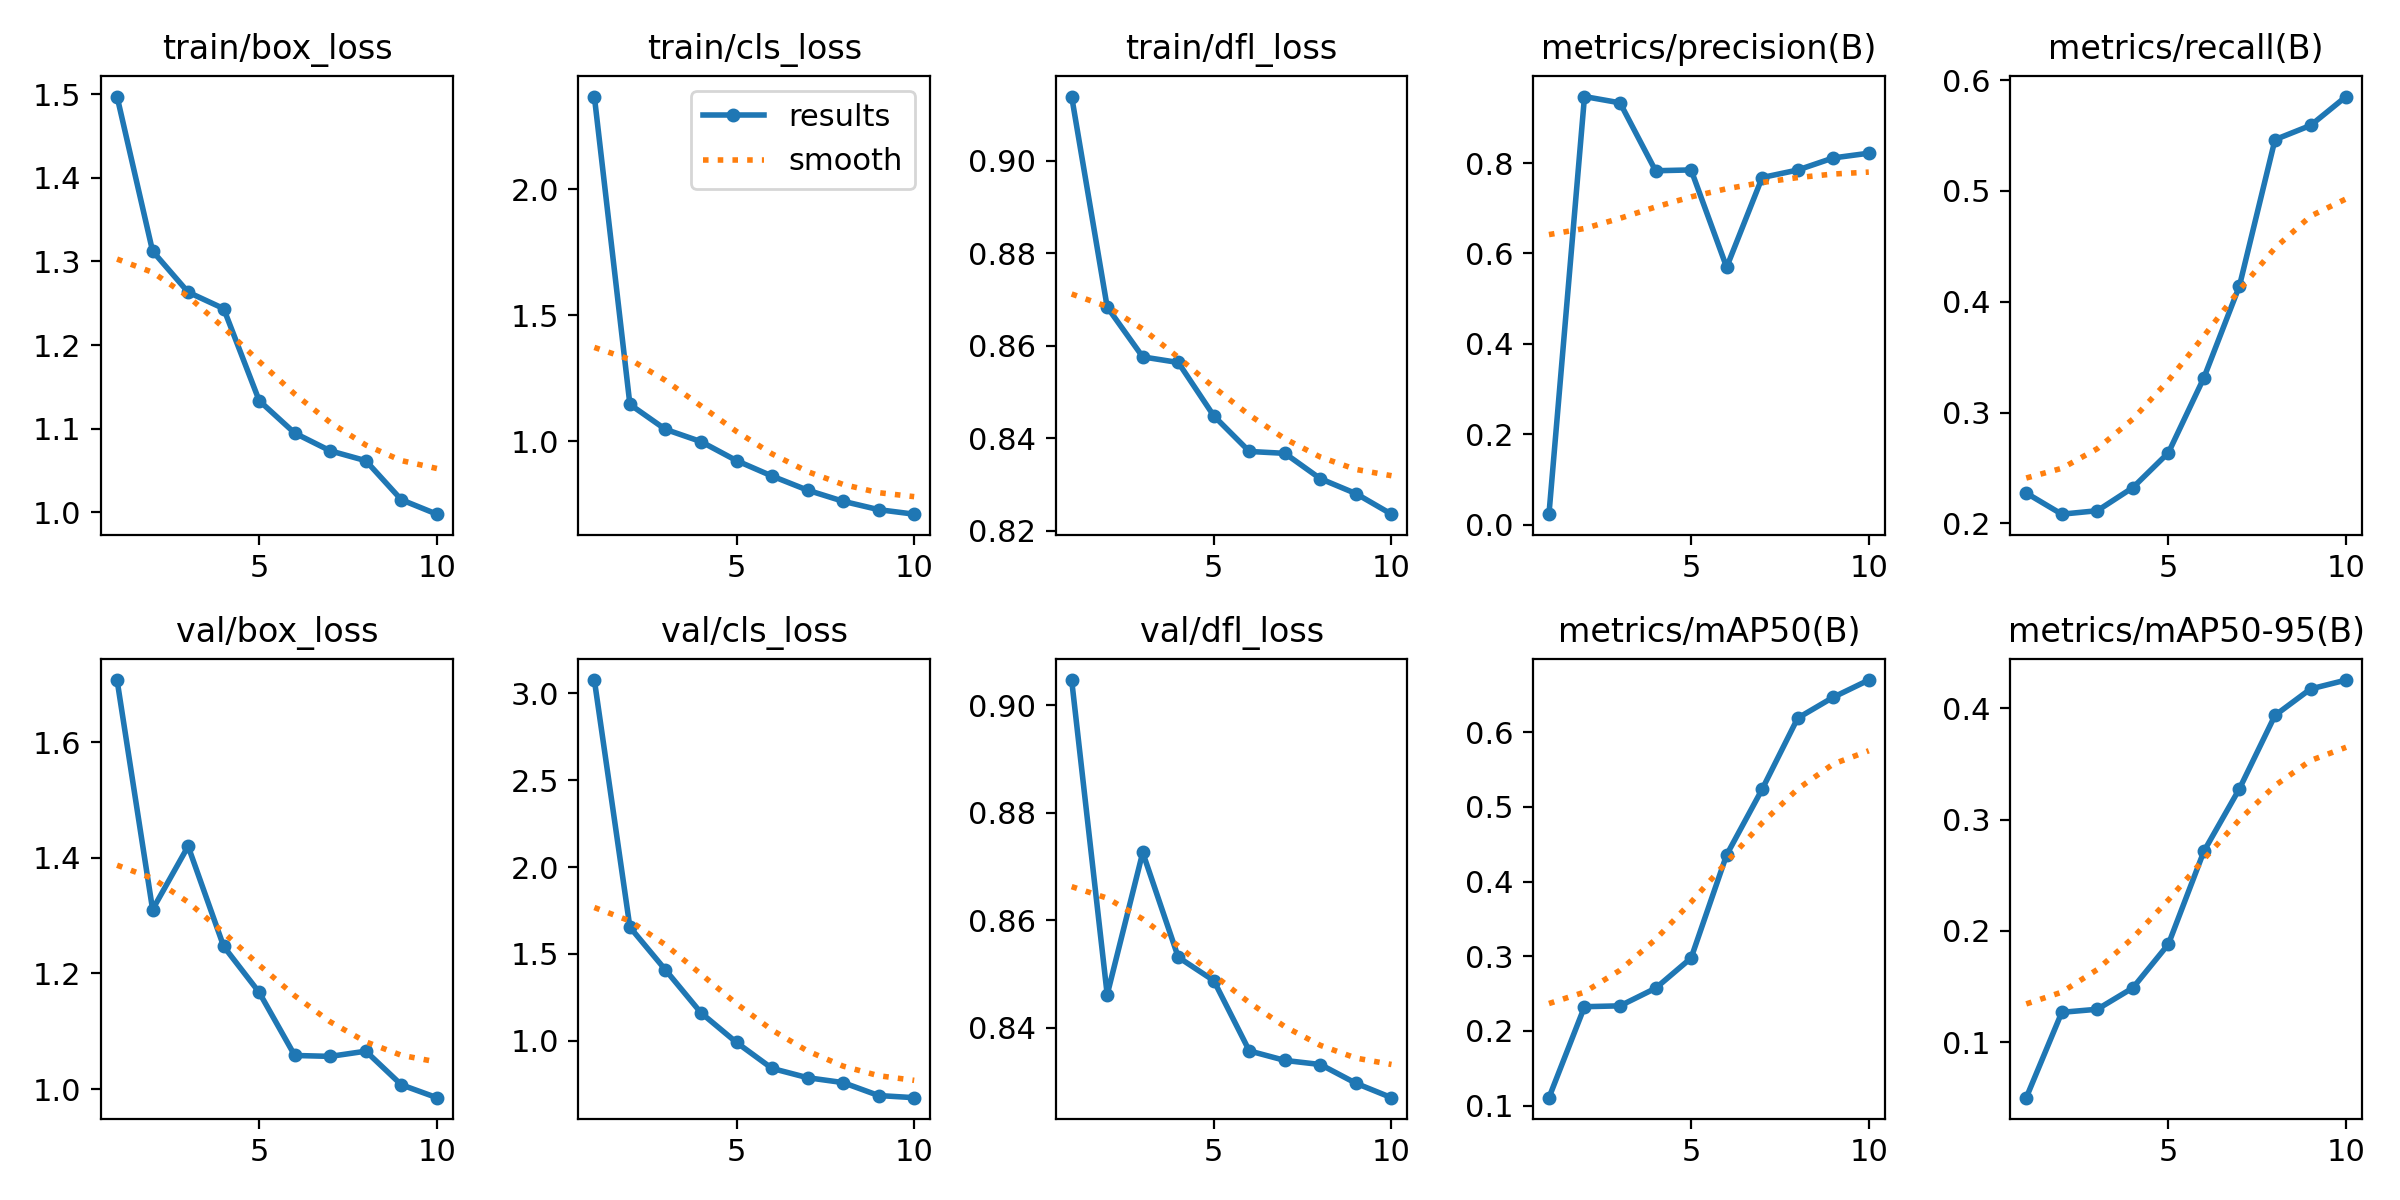

Values plotted in this chart, from the file beside it:
epoch, time, train/box_loss, train/cls_loss, train/dfl_loss, metrics/precision(B), metrics/recall(B), metrics/mAP50(B), metrics/mAP50-95(B), val/box_loss, val/cls_loss, val/dfl_loss, lr/pg0, lr/pg1, lr/pg2
1, 215.8, 1.497, 2.367, 0.9139, 0.02331, 0.2273, 0.1106, 0.05002, 1.708, 3.075, 0.9047, 0.000406, 0.000406, 0.000406
2, 428, 1.312, 1.146, 0.8684, 0.947, 0.2083, 0.2325, 0.1268, 1.311, 1.654, 0.8461, 0.0007412, 0.0007412, 0.0007412
3, 635.3, 1.263, 1.047, 0.8576, 0.9331, 0.2114, 0.2336, 0.1295, 1.42, 1.409, 0.8726, 0.0009939, 0.0009939, 0.0009939
4, 838, 1.244, 0.9988, 0.8564, 0.7829, 0.2323, 0.2572, 0.1487, 1.247, 1.162, 0.8531, 0.0008787, 0.0008787, 0.0008787
5, 1037, 1.133, 0.9234, 0.8448, 0.7847, 0.2637, 0.2977, 0.188, 1.167, 0.9912, 0.8488, 0.000755, 0.000755, 0.000755
6, 1235, 1.095, 0.8621, 0.8372, 0.5695, 0.3315, 0.4358, 0.2716, 1.058, 0.8418, 0.8357, 0.0006312, 0.0006312, 0.0006312
7, 1438, 1.074, 0.8062, 0.8367, 0.7679, 0.4143, 0.5238, 0.3278, 1.056, 0.7884, 0.8339, 0.0005075, 0.0005075, 0.0005075
8, 1643, 1.062, 0.7622, 0.8313, 0.7845, 0.5463, 0.619, 0.3937, 1.065, 0.7602, 0.8331, 0.0003837, 0.0003837, 0.0003837
9, 1845, 1.015, 0.7289, 0.828, 0.8112, 0.5591, 0.647, 0.4174, 1.007, 0.6858, 0.8297, 0.00026, 0.00026, 0.00026
10, 2047, 0.9978, 0.711, 0.8236, 0.8217, 0.5851, 0.67, 0.4254, 0.985, 0.6736, 0.827, 0.0001363, 0.0001363, 0.0001363
